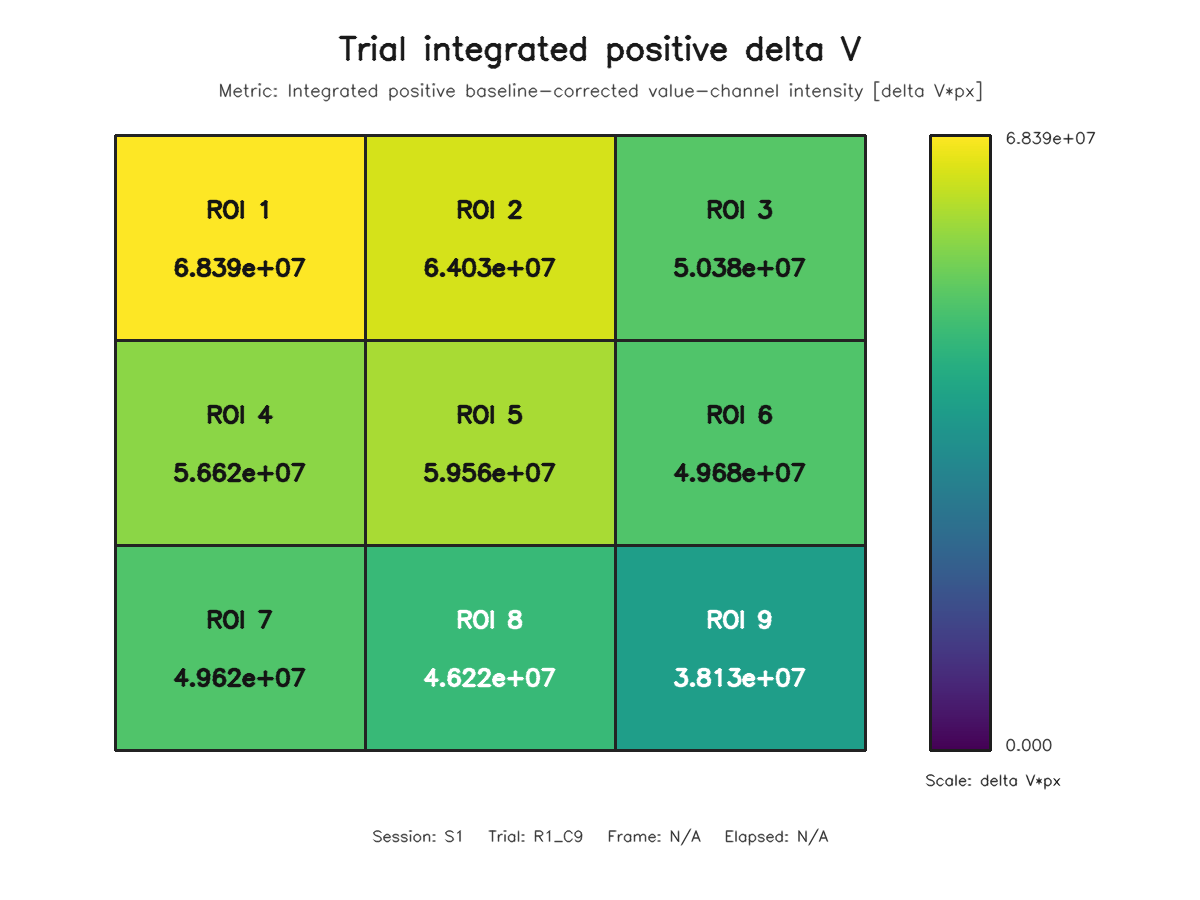

The data file committed next to this chart (first rows):
roi, row, column, value
1, 1, 1, 68393861
2, 1, 2, 64031915
3, 1, 3, 50375222
4, 2, 1, 56616074
5, 2, 2, 59560097
6, 2, 3, 49677015
7, 3, 1, 49621958
8, 3, 2, 46216760
9, 3, 3, 38125527
